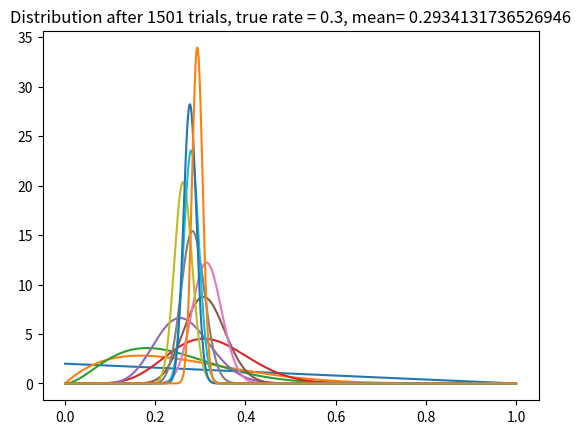

This chart was generated by the following Python code:
# -*- coding: utf-8 -*-
"""
Created on Sat Dec  7 22:52:28 2019

@author: sakirahas
"""

import numpy as np
import matplotlib.pyplot as plt

from scipy.stats import beta

def posterior():
    num_ones = (x == 1).sum()
    num_zeros = (x == 0).sum()
    ptheta = theta**(a + num_ones - 1) * (1 - theta)**(b + num_zeros - 1)
    return ptheta





def plot(a, b, trial, ctr):
    x = np.linspace(0, 1, 1000)
    y = beta.pdf(x, a, b)
    mean = float(a) /(a + b)
    
    plt.plot(x, y)
    plt.title('Distribution after {} trials, true rate = {}, mean= {}'.format(trial, ctr, mean))
    plt.show()
    
    
true_ctr = 0.3
a, b = 1, 1
show = [0, 5, 10, 25, 50, 100, 200, 300, 500, 700, 1000, 1500]

for t in range(1501):
    coin_toss_result = (np.random.rand() < true_ctr)
    
    if coin_toss_result:
        a += 1
    else:
        b += 1
    if t in show:
        plot(a, b, t+1, true_ctr)

